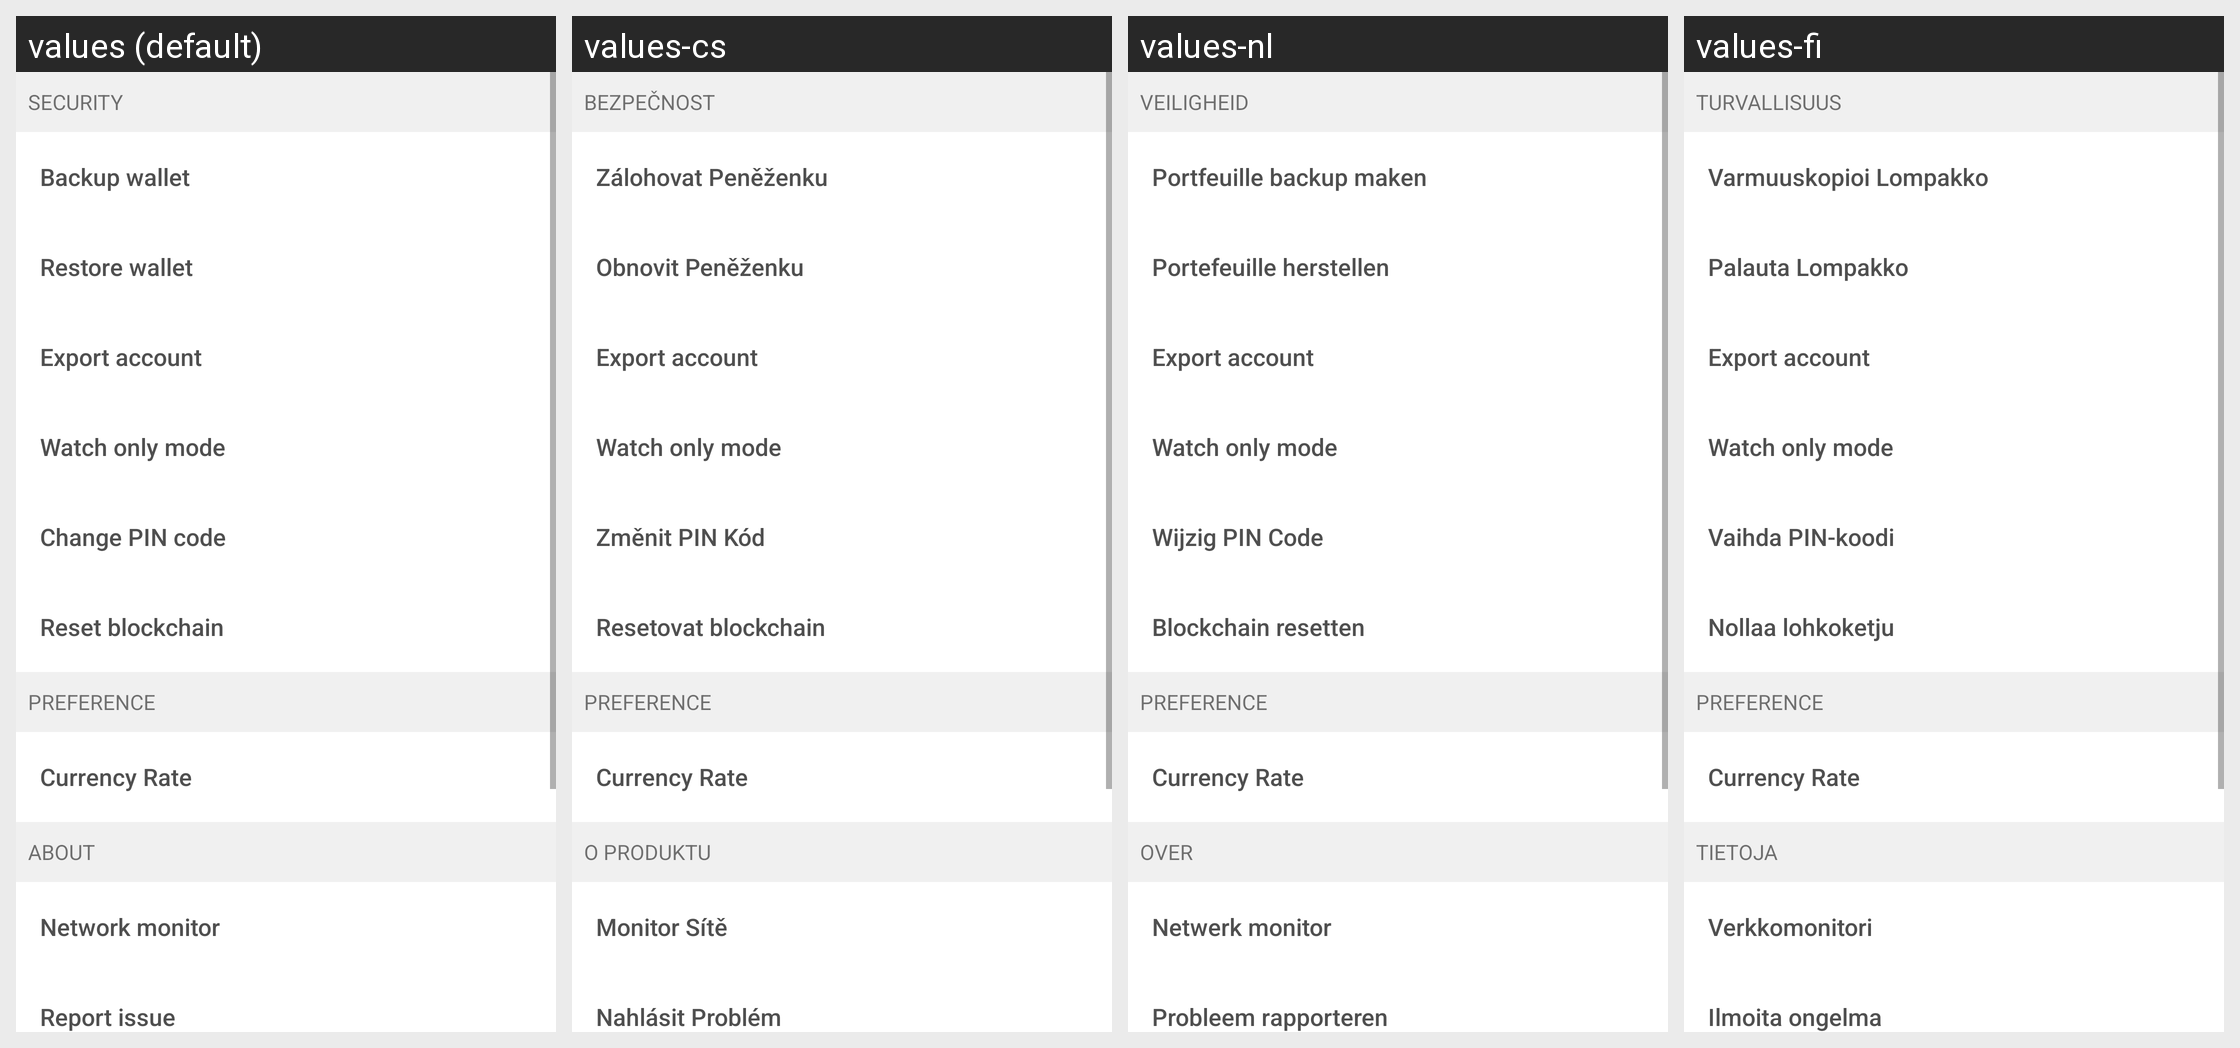

Translations of the strings shown on this Android screen, per locale in the grid:
Android screen res/layout/fragment_settings.xml rendered under 4 locales, left to right: values (default), values-cs, values-nl, values-fi. Device: Nexus 5 (rendered at 1080×1920; each locale shown at half size, 540×960, under a caption strip naming it); theme AppTheme.
Other locales in the repository, not shown: values-de, values-es, values-fr, values-ja, values-ko, values-pt, values-sk.
Strings drawn on this screen, with the default value and each locale's value (text and hints the layout hard-codes, and strings that could not be matched under every locale, appear in the picture but are not listed):

settings_subtitle_security
  values: Security
  values-cs: Bezpečnost
  values-nl: Veiligheid
  values-fi: Turvallisuus

backup_wallet
  values: Backup wallet
  values-cs: Zálohovat Peněženku
  values-nl: Portfeuille backup maken
  values-fi: Varmuuskopioi Lompakko

restore_wallet
  values: Restore wallet
  values-cs: Obnovit Peněženku
  values-nl: Portefeuille herstellen
  values-fi: Palauta Lompakko

settings_export_pub_key
  values: Export account
  values-cs: Export account  [not translated; the default value is used]
  values-nl: Export account  [not translated; the default value is used]
  values-fi: Export account  [not translated; the default value is used]

settings_import_xpub
  values: Watch only mode
  values-cs: Watch only mode  [not translated; the default value is used]
  values-nl: Watch only mode  [not translated; the default value is used]
  values-fi: Watch only mode  [not translated; the default value is used]

change_pincode
  values: Change PIN code
  values-cs: Změnit PIN Kód
  values-nl: Wijzig PIN Code
  values-fi: Vaihda PIN-koodi

settings_reset_blockchain
  values: Reset blockchain
  values-cs: Resetovat blockchain
  values-nl: Blockchain resetten
  values-fi: Nollaa lohkoketju

settings_subtitle_preference
  values: Preference
  values-cs: Preference  [not translated; the default value is used]
  values-nl: Preference  [not translated; the default value is used]
  values-fi: Preference  [not translated; the default value is used]

settings_rates
  values: Currency Rate
  values-cs: Currency Rate  [not translated; the default value is used]
  values-nl: Currency Rate  [not translated; the default value is used]
  values-fi: Currency Rate  [not translated; the default value is used]

settings_subtitle_about
  values: About
  values-cs: O produktu
  values-nl: Over
  values-fi: Tietoja

network_monitor
  values: Network monitor
  values-cs: Monitor Sítě
  values-nl: Netwerk monitor
  values-fi: Verkkomonitori

settings_report
  values: Report issue
  values-cs: Nahlásit Problém
  values-nl: Probleem rapporteren
  values-fi: Ilmoita ongelma
